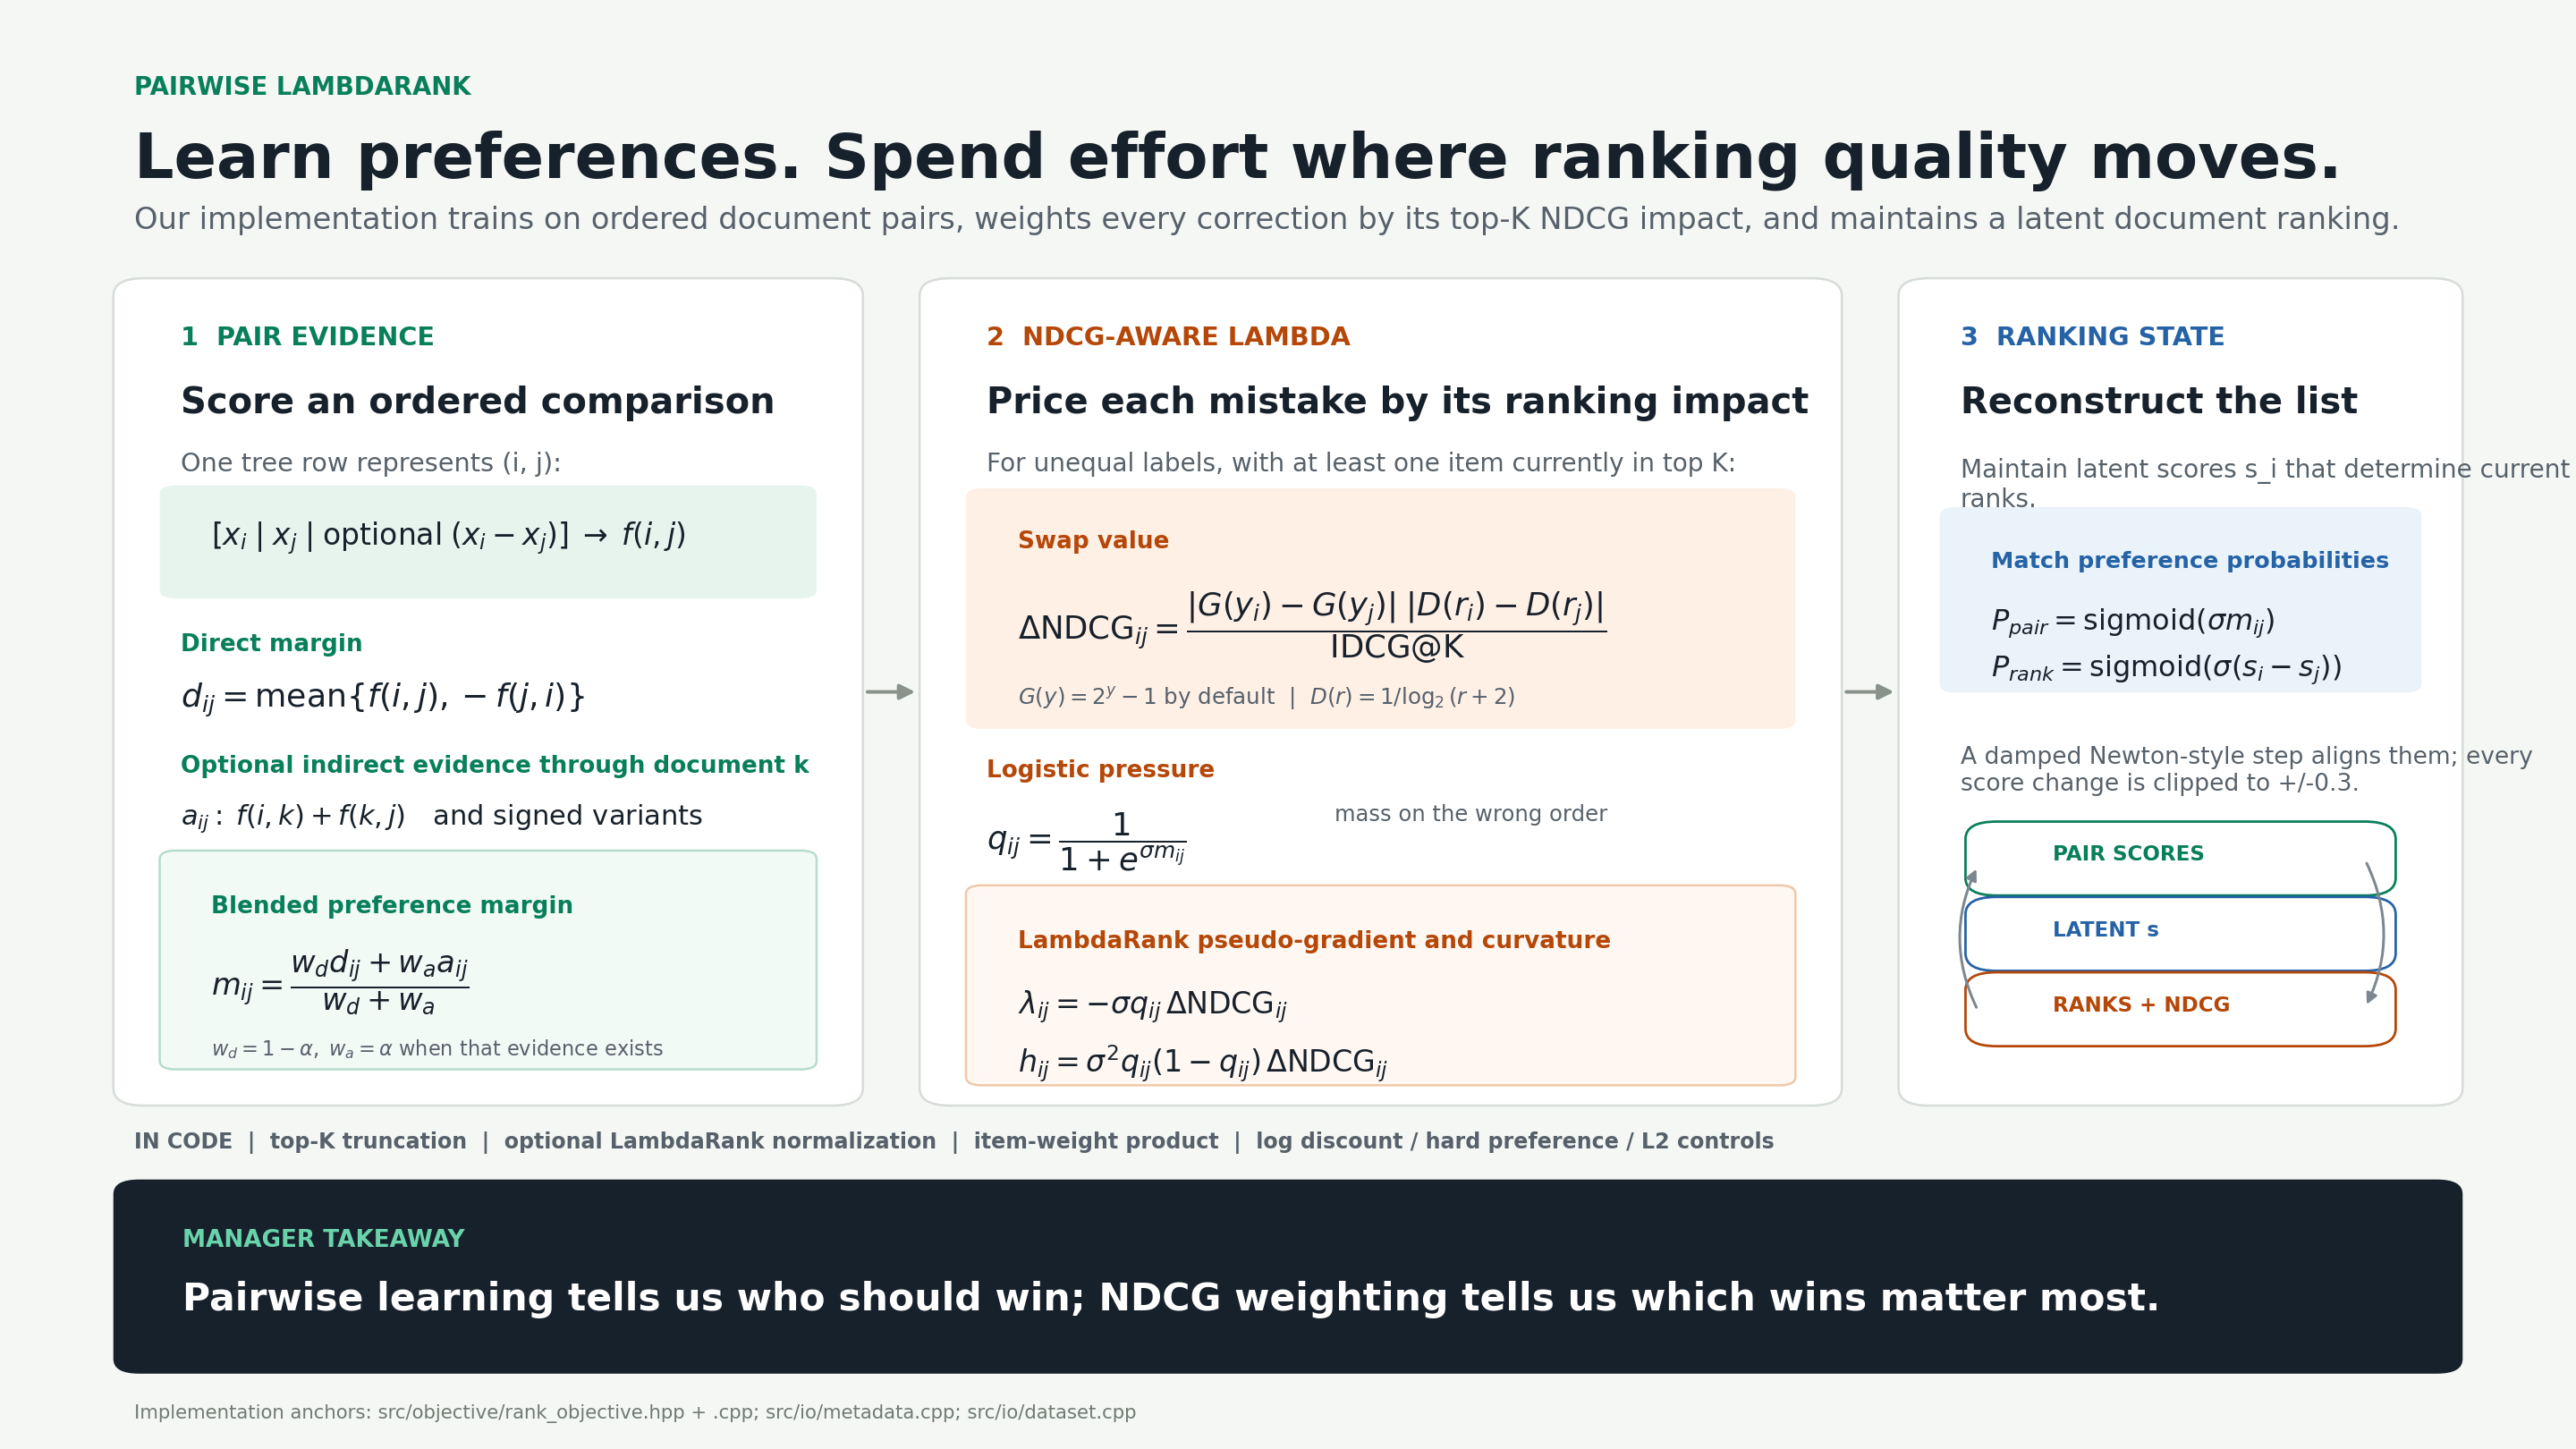

This figure's Python source:
"""Render the one-page Pairwise LambdaRank theory slide."""

from pathlib import Path
from zipfile import ZIP_DEFLATED, ZipFile

import matplotlib.pyplot as plt
from matplotlib.patches import FancyArrowPatch, FancyBboxPatch


ROOT = Path(__file__).resolve().parent
OUT = ROOT / "pairwise_lambdarank_theory_slide"

BG = "#F5F7F4"
INK = "#17212B"
MUTED = "#56616B"
BORDER = "#D6DCD7"
GREEN = "#087F5B"
GREEN_TINT = "#E7F4EE"
ORANGE = "#B54708"
ORANGE_TINT = "#FFF0E6"
BLUE = "#2563A6"
BLUE_TINT = "#EAF2FA"
WHITE = "#FFFFFF"


def box(ax, x, y, w, h, edge=BORDER, face=WHITE, radius=0.012, lw=1.0):
    patch = FancyBboxPatch(
        (x, y), w, h,
        boxstyle=f"round,pad=0.008,rounding_size={radius}",
        linewidth=lw, edgecolor=edge, facecolor=face,
        transform=ax.transAxes, clip_on=False,
    )
    ax.add_patch(patch)
    return patch


def txt(ax, x, y, value, size=14, color=INK, weight="normal", **kwargs):
    return ax.text(
        x, y, value, transform=ax.transAxes, fontsize=size, color=color,
        fontfamily="DejaVu Sans", fontweight=weight, va="top", ha="left",
        **kwargs,
    )


fig = plt.figure(figsize=(16, 9), facecolor=BG)
ax = fig.add_axes([0, 0, 1, 1])
ax.set_xlim(0, 1)
ax.set_ylim(0, 1)
ax.axis("off")

# Header
txt(ax, 0.052, 0.948, "PAIRWISE LAMBDARANK", 11, GREEN, "bold")
txt(ax, 0.052, 0.910, "Learn preferences. Spend effort where ranking quality moves.", 28, INK, "bold")
txt(
    ax, 0.052, 0.858,
    "Our implementation trains on ordered document pairs, weights every correction by its top-K NDCG impact, "
    "and maintains a latent document ranking.",
    13.5, MUTED,
)

# Stage cards
y, h = 0.245, 0.555
x1, w1 = 0.052, 0.275
x2, w2 = 0.365, 0.342
x3, w3 = 0.745, 0.203
box(ax, x1, y, w1, h)
box(ax, x2, y, w2, h)
box(ax, x3, y, w3, h)

# Flow arrows
for xa, xb in [(x1 + w1 + 0.008, x2 - 0.008), (x2 + w2 + 0.008, x3 - 0.008)]:
    ax.add_patch(FancyArrowPatch(
        (xa, y + h / 2), (xb, y + h / 2), transform=ax.transAxes,
        arrowstyle="-|>", mutation_scale=14, linewidth=1.6, color="#89928B",
    ))

# Stage 1: pair evidence
txt(ax, x1 + 0.018, y + h - 0.025, "1  PAIR EVIDENCE", 11.5, GREEN, "bold")
txt(ax, x1 + 0.018, y + h - 0.066, "Score an ordered comparison", 16, INK, "bold")
txt(ax, x1 + 0.018, y + h - 0.112, "One tree row represents (i, j):", 11.5, MUTED)
box(ax, x1 + 0.018, y + h - 0.205, w1 - 0.036, 0.062, edge=GREEN_TINT, face=GREEN_TINT, radius=0.006, lw=0)
txt(ax, x1 + 0.030, y + h - 0.159, r"$[x_i\;|\;x_j\;|\;\mathrm{optional}\;(x_i-x_j)]\;\to\;f(i,j)$", 13.2, INK)
txt(ax, x1 + 0.018, y + h - 0.237, "Direct margin", 10.5, GREEN, "bold")
txt(ax, x1 + 0.018, y + h - 0.270, r"$d_{ij}=\mathrm{mean}\{f(i,j),-f(j,i)\}$", 14.5, INK)
txt(ax, x1 + 0.018, y + h - 0.321, "Optional indirect evidence through document k", 10.5, GREEN, "bold")
txt(ax, x1 + 0.018, y + h - 0.354, r"$a_{ij}:\;f(i,k)+f(k,j)\quad\mathrm{and\ signed\ variants}$", 12.2, INK)
box(ax, x1 + 0.018, y + 0.025, w1 - 0.036, 0.135, edge="#B7DCCD", face="#F2FAF6", radius=0.006)
txt(ax, x1 + 0.030, y + 0.137, "Blended preference margin", 10.5, GREEN, "bold")
txt(ax, x1 + 0.030, y + 0.101, r"$m_{ij}=\dfrac{w_d d_{ij}+w_a a_{ij}}{w_d+w_a}$", 13.5, INK)
txt(ax, x1 + 0.030, y + 0.039, r"$w_d=1-\alpha,\;w_a=\alpha$ when that evidence exists", 9.0, MUTED)

# Stage 2: NDCG-aware LambdaRank
txt(ax, x2 + 0.018, y + h - 0.025, "2  NDCG-AWARE LAMBDA", 11.5, ORANGE, "bold")
txt(ax, x2 + 0.018, y + h - 0.066, "Price each mistake by its ranking impact", 16, INK, "bold")
txt(ax, x2 + 0.018, y + h - 0.112, "For unequal labels, with at least one item currently in top K:", 11.2, MUTED)
box(ax, x2 + 0.018, y + h - 0.295, w2 - 0.036, 0.150, edge=ORANGE_TINT, face=ORANGE_TINT, radius=0.006, lw=0)
txt(ax, x2 + 0.030, y + h - 0.166, "Swap value", 10.5, ORANGE, "bold")
txt(
    ax, x2 + 0.030, y + h - 0.207,
    r"$\Delta\mathrm{NDCG}_{ij}=\dfrac{|G(y_i)-G(y_j)|\;|D(r_i)-D(r_j)|}{\mathrm{IDCG@K}}$",
    14.2, INK,
)
txt(ax, x2 + 0.030, y + h - 0.273, r"$G(y)=2^y-1$ by default  |  $D(r)=1/\log_2(r+2)$", 9.8, MUTED)
txt(ax, x2 + 0.018, y + h - 0.324, "Logistic pressure", 10.5, ORANGE, "bold")
txt(ax, x2 + 0.018, y + h - 0.360, r"$q_{ij}=\dfrac{1}{1+e^{\sigma m_{ij}}}$", 14.2, INK)
txt(ax, x2 + 0.153, y + h - 0.355, "mass on the wrong order", 9.7, MUTED)
box(ax, x2 + 0.018, y + 0.014, w2 - 0.036, 0.122, edge="#F0C8A8", face="#FFF8F2", radius=0.006)
txt(ax, x2 + 0.030, y + 0.113, "LambdaRank pseudo-gradient and curvature", 10.5, ORANGE, "bold")
txt(ax, x2 + 0.030, y + 0.073, r"$\lambda_{ij}=-\sigma q_{ij}\,\Delta\mathrm{NDCG}_{ij}$", 13.3, INK)
txt(ax, x2 + 0.030, y + 0.035, r"$h_{ij}=\sigma^2q_{ij}(1-q_{ij})\,\Delta\mathrm{NDCG}_{ij}$", 13.3, INK)

# Stage 3: pointwise state
txt(ax, x3 + 0.016, y + h - 0.025, "3  RANKING STATE", 11.5, BLUE, "bold")
txt(ax, x3 + 0.016, y + h - 0.066, "Reconstruct the list", 16, INK, "bold")
txt(ax, x3 + 0.016, y + h - 0.116, "Maintain latent scores s_i that determine current ranks.", 11.2, MUTED, wrap=True)
box(ax, x3 + 0.016, y + h - 0.270, w3 - 0.032, 0.112, edge=BLUE_TINT, face=BLUE_TINT, radius=0.006, lw=0)
txt(ax, x3 + 0.028, y + h - 0.180, "Match preference probabilities", 10.2, BLUE, "bold")
txt(ax, x3 + 0.028, y + h - 0.219, r"$P_{pair}=\mathrm{sigmoid}(\sigma m_{ij})$", 12.8, INK)
txt(ax, x3 + 0.028, y + h - 0.251, r"$P_{rank}=\mathrm{sigmoid}(\sigma(s_i-s_j))$", 12.8, INK)
txt(ax, x3 + 0.016, y + h - 0.315, "A damped Newton-style step aligns them; every score change is clipped to +/-0.3.", 10.6, MUTED, wrap=True)

# Compact feedback loop
for cy, label, color in [
    (y + 0.145, "PAIR SCORES", GREEN),
    (y + 0.093, "LATENT s", BLUE),
    (y + 0.041, "RANKS + NDCG", ORANGE),
]:
    box(ax, x3 + 0.026, cy, w3 - 0.052, 0.035, edge=color, face=WHITE, radius=0.012, lw=1.1)
    txt(ax, x3 + 0.052, cy + 0.027, label, 9.2, color, "bold")
ax.add_patch(FancyArrowPatch(
    (x3 + w3 - 0.030, y + 0.162), (x3 + w3 - 0.030, y + 0.059),
    transform=ax.transAxes, connectionstyle="arc3,rad=-0.25", arrowstyle="-|>",
    mutation_scale=10, linewidth=1.2, color="#7B8791",
))
ax.add_patch(FancyArrowPatch(
    (x3 + 0.023, y + 0.057), (x3 + 0.023, y + 0.158),
    transform=ax.transAxes, connectionstyle="arc3,rad=-0.25", arrowstyle="-|>",
    mutation_scale=10, linewidth=1.2, color="#7B8791",
))

# Implementation safeguards strip
txt(
    ax, 0.052, 0.219,
    "IN CODE  |  top-K truncation  |  optional LambdaRank normalization  |  item-weight product  |  log discount / hard preference / L2 controls",
    9.5, MUTED, "bold",
)

# Takeaway band
band = FancyBboxPatch(
    (0.052, 0.060), 0.896, 0.118,
    boxstyle="round,pad=0.008,rounding_size=0.010",
    linewidth=0, facecolor=INK, transform=ax.transAxes,
)
ax.add_patch(band)
txt(ax, 0.071, 0.152, "MANAGER TAKEAWAY", 10.5, "#69D3AC", "bold")
txt(
    ax, 0.071, 0.116,
    "Pairwise learning tells us who should win; NDCG weighting tells us which wins matter most.",
    17.0, WHITE, "bold",
)
txt(
    ax, 0.052, 0.031,
    "Implementation anchors: src/objective/rank_objective.hpp + .cpp; src/io/metadata.cpp; src/io/dataset.cpp",
    8.5, "#707A73",
)

for ext in ("png", "pdf", "svg"):
    kwargs = {"bbox_inches": None, "pad_inches": 0, "facecolor": fig.get_facecolor()}
    if ext == "png":
        kwargs["dpi"] = 180
    fig.savefig(OUT.with_suffix(f".{ext}"), **kwargs)

plt.close(fig)


def write_pptx(path, image_path):
    """Create a standards-based, single-slide PPTX with the render full bleed."""
    parts = {
        "[Content_Types].xml": """<?xml version="1.0" encoding="UTF-8" standalone="yes"?>
<Types xmlns="http://schemas.openxmlformats.org/package/2006/content-types">
  <Default Extension="rels" ContentType="application/vnd.openxmlformats-package.relationships+xml"/>
  <Default Extension="xml" ContentType="application/xml"/>
  <Default Extension="png" ContentType="image/png"/>
  <Override PartName="/ppt/presentation.xml" ContentType="application/vnd.openxmlformats-officedocument.presentationml.presentation.main+xml"/>
  <Override PartName="/ppt/slides/slide1.xml" ContentType="application/vnd.openxmlformats-officedocument.presentationml.slide+xml"/>
  <Override PartName="/ppt/slideLayouts/slideLayout1.xml" ContentType="application/vnd.openxmlformats-officedocument.presentationml.slideLayout+xml"/>
  <Override PartName="/ppt/slideMasters/slideMaster1.xml" ContentType="application/vnd.openxmlformats-officedocument.presentationml.slideMaster+xml"/>
  <Override PartName="/ppt/theme/theme1.xml" ContentType="application/vnd.openxmlformats-officedocument.theme+xml"/>
  <Override PartName="/docProps/core.xml" ContentType="application/vnd.openxmlformats-package.core-properties+xml"/>
  <Override PartName="/docProps/app.xml" ContentType="application/vnd.openxmlformats-officedocument.extended-properties+xml"/>
</Types>""",
        "_rels/.rels": """<?xml version="1.0" encoding="UTF-8" standalone="yes"?>
<Relationships xmlns="http://schemas.openxmlformats.org/package/2006/relationships">
  <Relationship Id="rId1" Type="http://schemas.openxmlformats.org/officeDocument/2006/relationships/officeDocument" Target="ppt/presentation.xml"/>
  <Relationship Id="rId2" Type="http://schemas.openxmlformats.org/package/2006/relationships/metadata/core-properties" Target="docProps/core.xml"/>
  <Relationship Id="rId3" Type="http://schemas.openxmlformats.org/officeDocument/2006/relationships/extended-properties" Target="docProps/app.xml"/>
</Relationships>""",
        "docProps/core.xml": """<?xml version="1.0" encoding="UTF-8" standalone="yes"?>
<cp:coreProperties xmlns:cp="http://schemas.openxmlformats.org/package/2006/metadata/core-properties" xmlns:dc="http://purl.org/dc/elements/1.1/" xmlns:dcterms="http://purl.org/dc/terms/" xmlns:dcmitype="http://purl.org/dc/dcmitype/" xmlns:xsi="http://www.w3.org/2001/XMLSchema-instance">
  <dc:title>Pairwise LambdaRank: Mathematical Theory</dc:title>
  <dc:creator>LightGBM team</dc:creator>
  <cp:lastModifiedBy>LightGBM team</cp:lastModifiedBy>
  <dcterms:created xsi:type="dcterms:W3CDTF">2026-07-13T00:00:00Z</dcterms:created>
  <dcterms:modified xsi:type="dcterms:W3CDTF">2026-07-13T00:00:00Z</dcterms:modified>
</cp:coreProperties>""",
        "docProps/app.xml": """<?xml version="1.0" encoding="UTF-8" standalone="yes"?>
<Properties xmlns="http://schemas.openxmlformats.org/officeDocument/2006/extended-properties" xmlns:vt="http://schemas.openxmlformats.org/officeDocument/2006/docPropsVTypes">
  <Application>Microsoft Office PowerPoint</Application><PresentationFormat>Widescreen</PresentationFormat>
  <Slides>1</Slides><Notes>0</Notes><HiddenSlides>0</HiddenSlides><MMClips>0</MMClips><ScaleCrop>false</ScaleCrop>
  <AppVersion>16.0000</AppVersion>
</Properties>""",
        "ppt/presentation.xml": """<?xml version="1.0" encoding="UTF-8" standalone="yes"?>
<p:presentation xmlns:a="http://schemas.openxmlformats.org/drawingml/2006/main" xmlns:r="http://schemas.openxmlformats.org/officeDocument/2006/relationships" xmlns:p="http://schemas.openxmlformats.org/presentationml/2006/main">
  <p:sldMasterIdLst><p:sldMasterId id="2147483648" r:id="rId1"/></p:sldMasterIdLst>
  <p:sldIdLst><p:sldId id="256" r:id="rId2"/></p:sldIdLst>
  <p:sldSz cx="12192000" cy="6858000" type="screen16x9"/><p:notesSz cx="6858000" cy="9144000"/>
</p:presentation>""",
        "ppt/_rels/presentation.xml.rels": """<?xml version="1.0" encoding="UTF-8" standalone="yes"?>
<Relationships xmlns="http://schemas.openxmlformats.org/package/2006/relationships">
  <Relationship Id="rId1" Type="http://schemas.openxmlformats.org/officeDocument/2006/relationships/slideMaster" Target="slideMasters/slideMaster1.xml"/>
  <Relationship Id="rId2" Type="http://schemas.openxmlformats.org/officeDocument/2006/relationships/slide" Target="slides/slide1.xml"/>
</Relationships>""",
        "ppt/slides/slide1.xml": """<?xml version="1.0" encoding="UTF-8" standalone="yes"?>
<p:sld xmlns:a="http://schemas.openxmlformats.org/drawingml/2006/main" xmlns:r="http://schemas.openxmlformats.org/officeDocument/2006/relationships" xmlns:p="http://schemas.openxmlformats.org/presentationml/2006/main">
  <p:cSld><p:spTree>
    <p:nvGrpSpPr><p:cNvPr id="1" name=""/><p:cNvGrpSpPr/><p:nvPr/></p:nvGrpSpPr>
    <p:grpSpPr><a:xfrm><a:off x="0" y="0"/><a:ext cx="0" cy="0"/><a:chOff x="0" y="0"/><a:chExt cx="0" cy="0"/></a:xfrm></p:grpSpPr>
    <p:pic><p:nvPicPr><p:cNvPr id="2" name="Pairwise LambdaRank theory slide" descr="One-page mathematical overview"/><p:cNvPicPr><a:picLocks noChangeAspect="1"/></p:cNvPicPr><p:nvPr/></p:nvPicPr>
      <p:blipFill><a:blip r:embed="rId1"/><a:stretch><a:fillRect/></a:stretch></p:blipFill>
      <p:spPr><a:xfrm><a:off x="0" y="0"/><a:ext cx="12192000" cy="6858000"/></a:xfrm><a:prstGeom prst="rect"><a:avLst/></a:prstGeom></p:spPr>
    </p:pic>
  </p:spTree></p:cSld><p:clrMapOvr><a:masterClrMapping/></p:clrMapOvr>
</p:sld>""",
        "ppt/slides/_rels/slide1.xml.rels": """<?xml version="1.0" encoding="UTF-8" standalone="yes"?>
<Relationships xmlns="http://schemas.openxmlformats.org/package/2006/relationships">
  <Relationship Id="rId1" Type="http://schemas.openxmlformats.org/officeDocument/2006/relationships/image" Target="../media/image1.png"/>
  <Relationship Id="rId2" Type="http://schemas.openxmlformats.org/officeDocument/2006/relationships/slideLayout" Target="../slideLayouts/slideLayout1.xml"/>
</Relationships>""",
        "ppt/slideLayouts/slideLayout1.xml": """<?xml version="1.0" encoding="UTF-8" standalone="yes"?>
<p:sldLayout xmlns:a="http://schemas.openxmlformats.org/drawingml/2006/main" xmlns:r="http://schemas.openxmlformats.org/officeDocument/2006/relationships" xmlns:p="http://schemas.openxmlformats.org/presentationml/2006/main" type="blank" preserve="1">
  <p:cSld name="Blank"><p:spTree><p:nvGrpSpPr><p:cNvPr id="1" name=""/><p:cNvGrpSpPr/><p:nvPr/></p:nvGrpSpPr><p:grpSpPr><a:xfrm><a:off x="0" y="0"/><a:ext cx="0" cy="0"/><a:chOff x="0" y="0"/><a:chExt cx="0" cy="0"/></a:xfrm></p:grpSpPr></p:spTree></p:cSld>
  <p:clrMapOvr><a:masterClrMapping/></p:clrMapOvr>
</p:sldLayout>""",
        "ppt/slideLayouts/_rels/slideLayout1.xml.rels": """<?xml version="1.0" encoding="UTF-8" standalone="yes"?>
<Relationships xmlns="http://schemas.openxmlformats.org/package/2006/relationships"><Relationship Id="rId1" Type="http://schemas.openxmlformats.org/officeDocument/2006/relationships/slideMaster" Target="../slideMasters/slideMaster1.xml"/></Relationships>""",
        "ppt/slideMasters/slideMaster1.xml": """<?xml version="1.0" encoding="UTF-8" standalone="yes"?>
<p:sldMaster xmlns:a="http://schemas.openxmlformats.org/drawingml/2006/main" xmlns:r="http://schemas.openxmlformats.org/officeDocument/2006/relationships" xmlns:p="http://schemas.openxmlformats.org/presentationml/2006/main">
  <p:cSld name="Theme"><p:spTree><p:nvGrpSpPr><p:cNvPr id="1" name=""/><p:cNvGrpSpPr/><p:nvPr/></p:nvGrpSpPr><p:grpSpPr><a:xfrm><a:off x="0" y="0"/><a:ext cx="0" cy="0"/><a:chOff x="0" y="0"/><a:chExt cx="0" cy="0"/></a:xfrm></p:grpSpPr></p:spTree></p:cSld>
  <p:clrMap accent1="accent1" accent2="accent2" accent3="accent3" accent4="accent4" accent5="accent5" accent6="accent6" bg1="lt1" bg2="lt2" folHlink="folHlink" hlink="hlink" tx1="dk1" tx2="dk2"/>
  <p:sldLayoutIdLst><p:sldLayoutId id="1" r:id="rId1"/></p:sldLayoutIdLst>
  <p:txStyles><p:titleStyle/><p:bodyStyle/><p:otherStyle/></p:txStyles>
</p:sldMaster>""",
        "ppt/slideMasters/_rels/slideMaster1.xml.rels": """<?xml version="1.0" encoding="UTF-8" standalone="yes"?>
<Relationships xmlns="http://schemas.openxmlformats.org/package/2006/relationships">
  <Relationship Id="rId1" Type="http://schemas.openxmlformats.org/officeDocument/2006/relationships/slideLayout" Target="../slideLayouts/slideLayout1.xml"/>
  <Relationship Id="rId2" Type="http://schemas.openxmlformats.org/officeDocument/2006/relationships/theme" Target="../theme/theme1.xml"/>
</Relationships>""",
        "ppt/theme/theme1.xml": """<?xml version="1.0" encoding="UTF-8" standalone="yes"?>
<a:theme xmlns:a="http://schemas.openxmlformats.org/drawingml/2006/main" name="LightGBM Slide">
  <a:themeElements><a:clrScheme name="LightGBM"><a:dk1><a:srgbClr val="17212B"/></a:dk1><a:lt1><a:srgbClr val="FFFFFF"/></a:lt1><a:dk2><a:srgbClr val="56616B"/></a:dk2><a:lt2><a:srgbClr val="F5F7F4"/></a:lt2><a:accent1><a:srgbClr val="087F5B"/></a:accent1><a:accent2><a:srgbClr val="B54708"/></a:accent2><a:accent3><a:srgbClr val="2563A6"/></a:accent3><a:accent4><a:srgbClr val="69D3AC"/></a:accent4><a:accent5><a:srgbClr val="D6DCD7"/></a:accent5><a:accent6><a:srgbClr val="89928B"/></a:accent6><a:hlink><a:srgbClr val="0563C1"/></a:hlink><a:folHlink><a:srgbClr val="954F72"/></a:folHlink></a:clrScheme>
    <a:fontScheme name="DejaVu Sans"><a:majorFont><a:latin typeface="DejaVu Sans"/><a:ea typeface=""/><a:cs typeface=""/></a:majorFont><a:minorFont><a:latin typeface="DejaVu Sans"/><a:ea typeface=""/><a:cs typeface=""/></a:minorFont></a:fontScheme>
    <a:fmtScheme name="LightGBM"><a:fillStyleLst><a:solidFill><a:schemeClr val="phClr"/></a:solidFill><a:gradFill rotWithShape="1"><a:gsLst><a:gs pos="0"><a:schemeClr val="phClr"/></a:gs><a:gs pos="100000"><a:schemeClr val="phClr"/></a:gs></a:gsLst><a:lin ang="5400000" scaled="0"/></a:gradFill><a:solidFill><a:schemeClr val="phClr"/></a:solidFill></a:fillStyleLst><a:lnStyleLst><a:ln w="9525"><a:solidFill><a:schemeClr val="phClr"/></a:solidFill></a:ln><a:ln w="25400"><a:solidFill><a:schemeClr val="phClr"/></a:solidFill></a:ln><a:ln w="38100"><a:solidFill><a:schemeClr val="phClr"/></a:solidFill></a:ln></a:lnStyleLst><a:effectStyleLst><a:effectStyle><a:effectLst/></a:effectStyle><a:effectStyle><a:effectLst/></a:effectStyle><a:effectStyle><a:effectLst/></a:effectStyle></a:effectStyleLst><a:bgFillStyleLst><a:solidFill><a:schemeClr val="phClr"/></a:solidFill><a:solidFill><a:schemeClr val="phClr"/></a:solidFill><a:solidFill><a:schemeClr val="phClr"/></a:solidFill></a:bgFillStyleLst></a:fmtScheme>
  </a:themeElements>
</a:theme>""",
    }
    with ZipFile(path, "w", ZIP_DEFLATED) as archive:
        for name, content in parts.items():
            archive.writestr(name, content)
        archive.write(image_path, "ppt/media/image1.png")


write_pptx(OUT.with_suffix(".pptx"), OUT.with_suffix(".png"))
